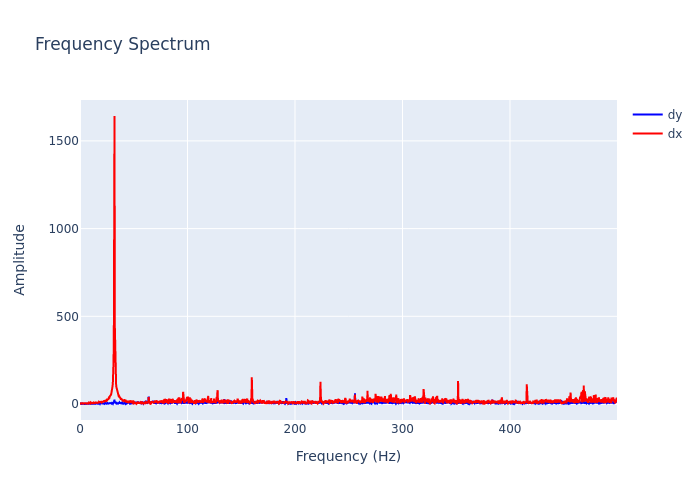

Values plotted in this chart, from the file beside it:
, frequency, dx, dy
0, 0.0, 6.239, 5.25
1, 0.2999, 2.052, 4.035
2, 0.5997, 6.856, 0.9275
3, 0.8996, 4.143, 0.2651
4, 1.199, 4.544, 0.9294
5, 1.499, 1.05, 0.5529
6, 1.799, 1.707, 2.521
7, 2.099, 2.575, 1.716
8, 2.399, 4.673, 1.871
9, 2.699, 2.859, 0.1926
10, 2.999, 2.89, 2.534
11, 3.298, 1.502, 1.221
12, 3.598, 2.443, 1.885
13, 3.898, 4.419, 1.087
14, 4.198, 4.66, 0.5565
15, 4.498, 2.19, 0.2755
16, 4.798, 3.906, 2.348
17, 5.097, 5.13, 2.114
18, 5.397, 4.969, 1.067
19, 5.697, 4.03, 0.7659
20, 5.997, 1.686, 0.4887
21, 6.297, 5.097, 1.992
22, 6.597, 3.979, 0.135
23, 6.897, 4.026, 0.1528
24, 7.196, 4.421, 3.598
25, 7.496, 1.326, 2.116
26, 7.796, 1.95, 1.815
27, 8.096, 3.598, 1.436
28, 8.396, 8.169, 2.04
29, 8.696, 7.911, 1.878
30, 8.996, 4.384, 1.657
31, 9.295, 4.037, 1.189
32, 9.595, 3.274, 2.559
33, 9.895, 9.619, 0.8003
34, 10.19, 7.047, 0.6815
35, 10.49, 6.82, 1.41
36, 10.79, 3.731, 1.144
37, 11.09, 4.417, 0.789
38, 11.39, 4.013, 2.485
39, 11.69, 5.871, 1.086
40, 11.99, 2.099, 1.705
41, 12.29, 7.886, 1.71
42, 12.59, 1.57, 1.086
43, 12.89, 4.16, 1.759
44, 13.19, 6.521, 0.4926
45, 13.49, 10.45, 0.6752
46, 13.79, 2.55, 1.936
47, 14.09, 6.346, 0.7709
48, 14.39, 2.721, 2.474
49, 14.69, 12.46, 3.111
50, 14.99, 7.201, 3.733
51, 15.29, 6.974, 0.7322
52, 15.59, 3.285, 1.304
53, 15.89, 4.588, 3.575
54, 16.19, 6.473, 3.668
55, 16.49, 7.486, 2.014
56, 16.79, 8.516, 1.527
57, 17.09, 9.547, 2.546
58, 17.39, 3.782, 0.9778
59, 17.69, 12.36, 2.893
... 1,607 more rows
